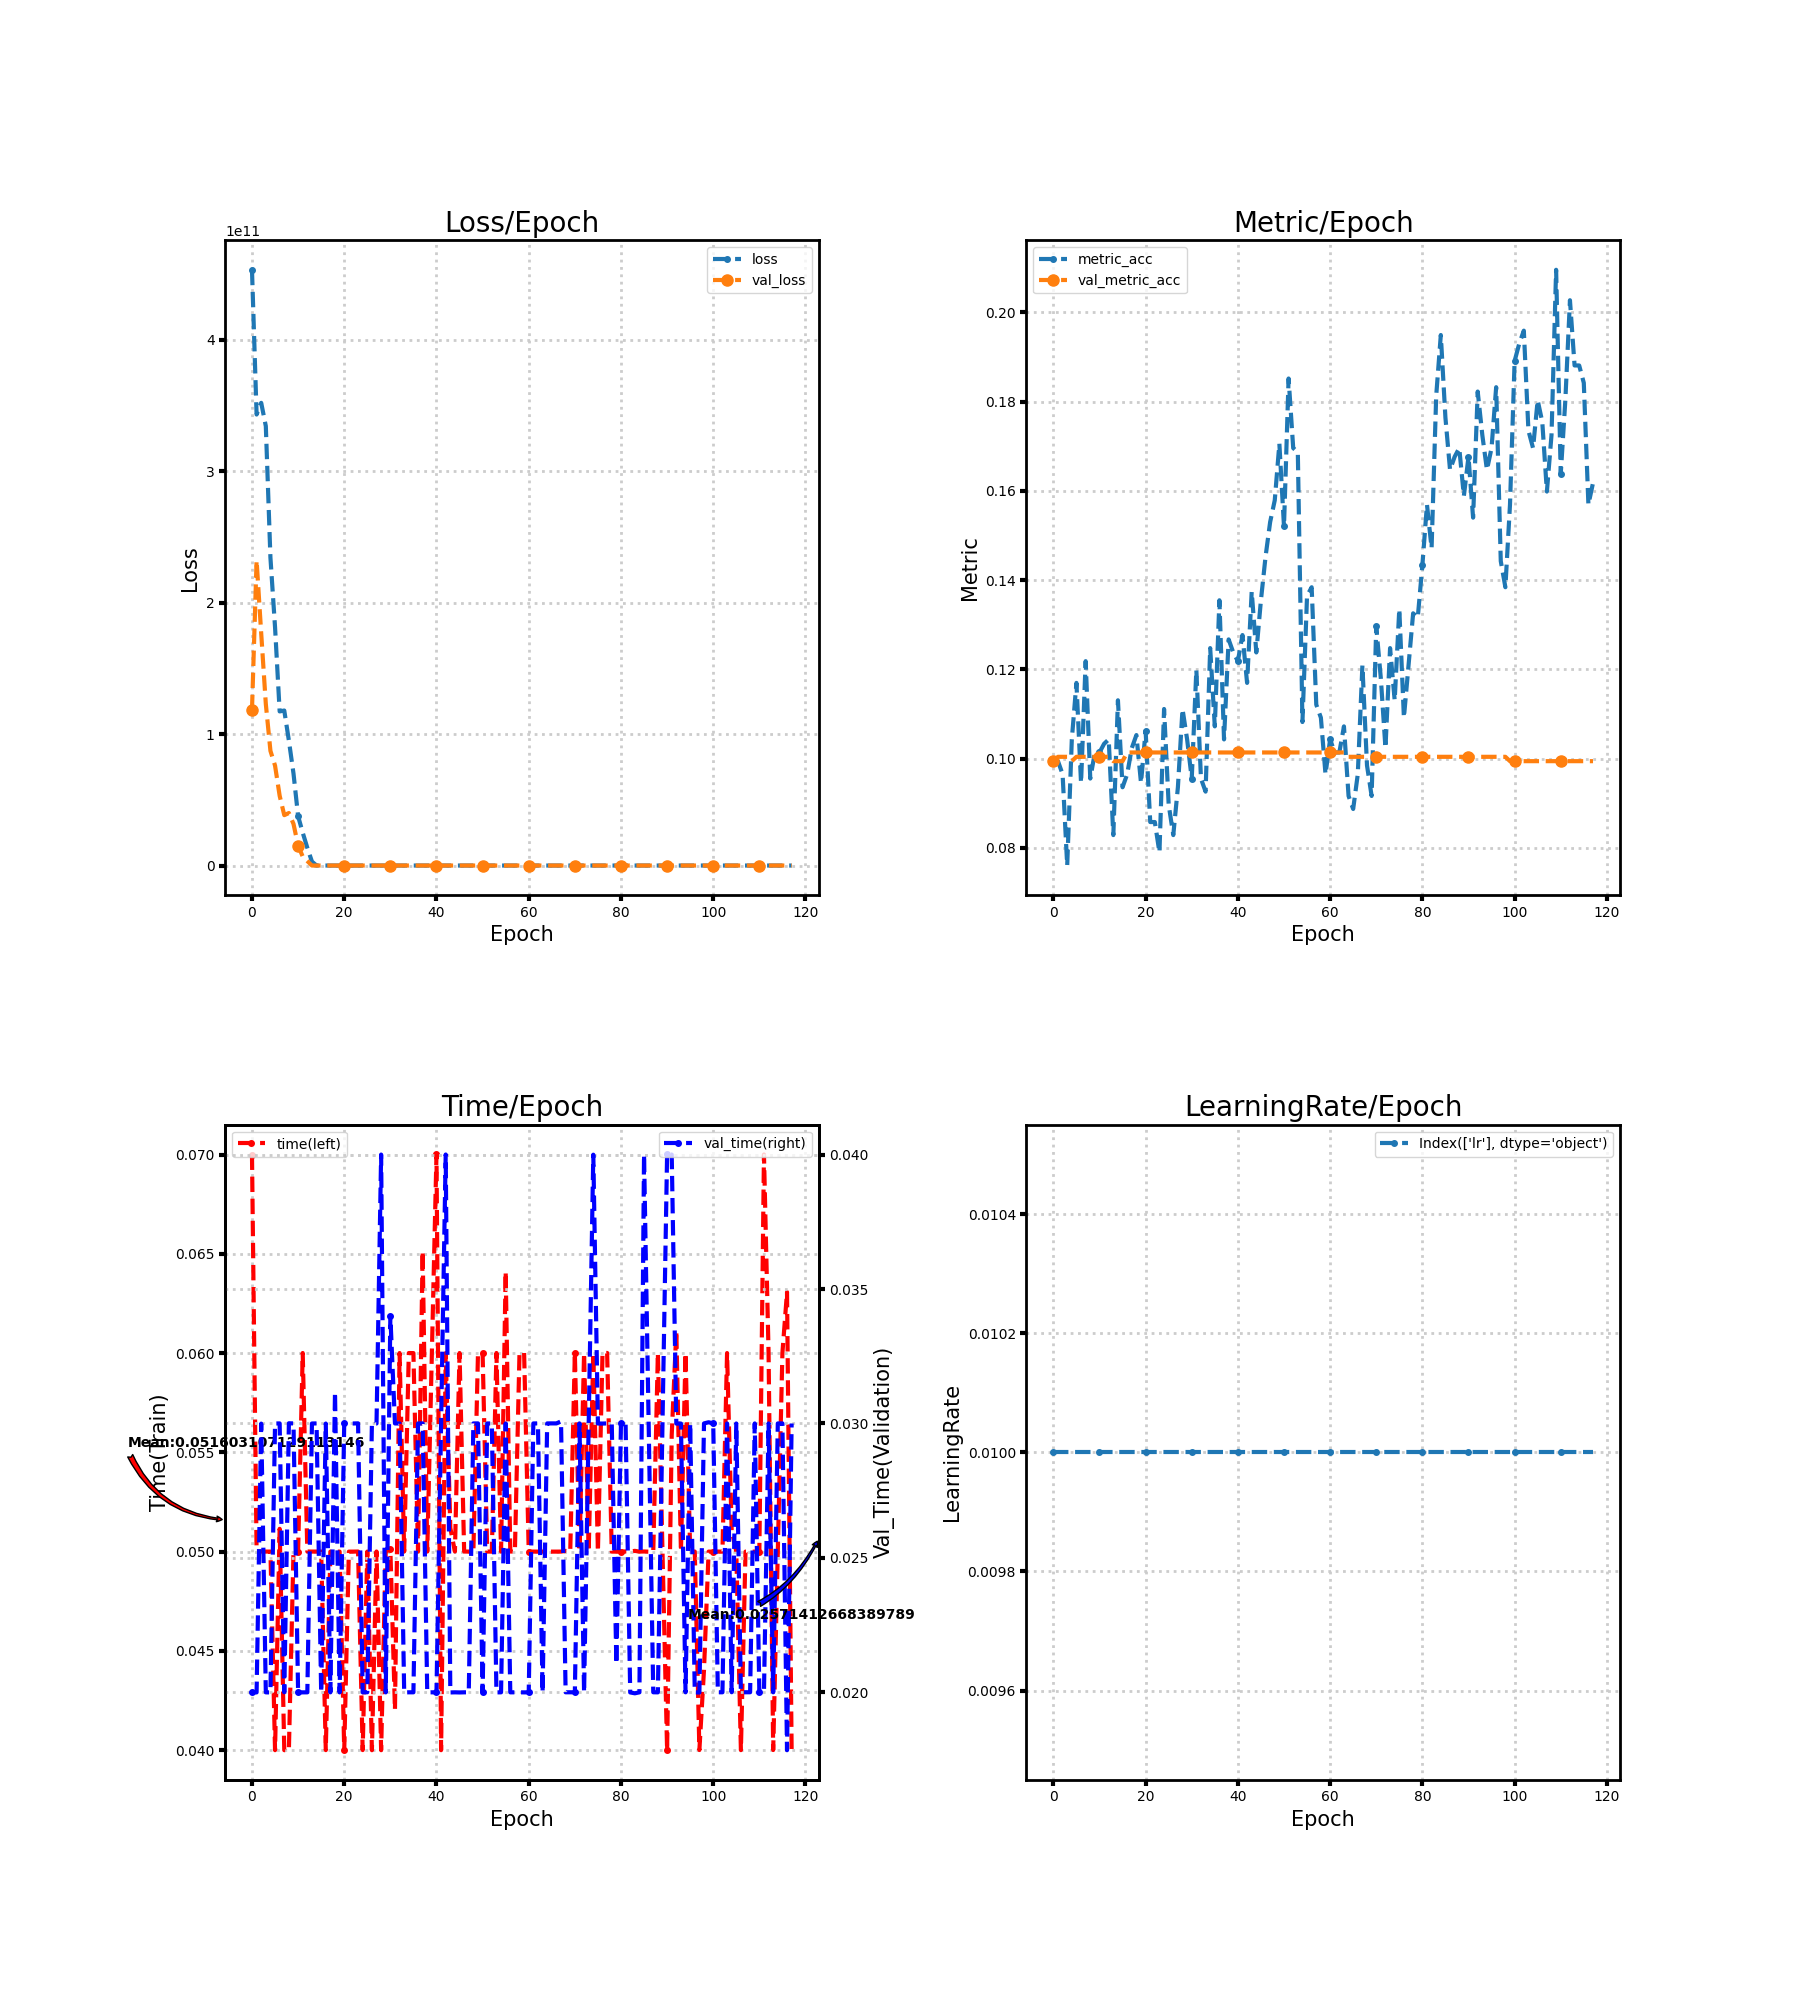

Source data for this figure (header and first rows):
loss, metric_acc, time, lr, val_loss, val_metric_acc, val_time
453200805888, 0.09942, 0.07, 0.01, 118215073792, 0.09942, 0.02
343104716800, 0.09942, 0.05, 0.01, 232125743104, 0.1004, 0.02
351987171328, 0.09649, 0.05001, 0.01, 176588193792, 0.1004, 0.02999
334259585024, 0.07602, 0.05, 0.01, 122908983296, 0.1004, 0.02
234236182528, 0.1043, 0.05, 0.01, 87239974912, 0.09942, 0.02
181321187328, 0.117, 0.04, 0.01, 76017729536, 0.1004, 0.03
117235163136, 0.09454, 0.05115, 0.01, 53070118912, 0.1004, 0.03
117914763264, 0.1218, 0.04, 0.01, 38321532928, 0.1004, 0.02
95016075264, 0.09552, 0.04, 0.01, 39935148032, 0.1004, 0.03001
70032998400, 0.1014, 0.05, 0.01, 31677181952, 0.1004, 0.03
37542838272, 0.1014, 0.05, 0.01, 15180433408, 0.1004, 0.02
25003913216, 0.1033, 0.06, 0.01, 6808248832, 0.1004, 0.02
13447778304, 0.1043, 0.05001, 0.01, 3385722368, 0.1004, 0.02
3025389568, 0.08285, 0.05, 0.01, 2.305, 0.09942, 0.03
63.11, 0.1131, 0.05, 0.01, 2.305, 0.09942, 0.03
67.43, 0.09357, 0.05, 0.01, 2.305, 0.09942, 0.02
78.05, 0.09649, 0.04, 0.01, 2.305, 0.1014, 0.03
70.78, 0.1023, 0.05, 0.01, 2.305, 0.1014, 0.02
67.78, 0.1053, 0.05, 0.01, 2.305, 0.1014, 0.03117
63.37, 0.09454, 0.05, 0.01, 2.305, 0.1014, 0.02
55.42, 0.1062, 0.04, 0.01, 2.305, 0.1014, 0.03
62.26, 0.08577, 0.05, 0.01, 2.305, 0.1014, 0.03
51.68, 0.08577, 0.05, 0.01, 2.306, 0.1014, 0.03
51.79, 0.07895, 0.05, 0.01, 2.306, 0.1014, 0.03
36.15, 0.1111, 0.04, 0.01, 2.306, 0.1014, 0.02
32.34, 0.08967, 0.05, 0.01, 2.306, 0.1014, 0.02
35.36, 0.08285, 0.04, 0.01, 2.307, 0.1014, 0.03
30.93, 0.09357, 0.05001, 0.01, 2.307, 0.1014, 0.03
34.96, 0.1111, 0.04, 0.01, 2.307, 0.1014, 0.04
27.35, 0.1043, 0.05001, 0.01, 2.308, 0.1014, 0.02
22.56, 0.09552, 0.05012, 0.01, 2.308, 0.1014, 0.034
22.65, 0.1199, 0.04204, 0.01, 2.308, 0.1014, 0.03
22.23, 0.09552, 0.06, 0.01, 2.309, 0.1014, 0.03
11.71, 0.09259, 0.05001, 0.01, 2.309, 0.1014, 0.02
13.85, 0.1248, 0.06, 0.01, 2.309, 0.1014, 0.02
11.49, 0.1072, 0.06, 0.01, 2.31, 0.1014, 0.02
14.17, 0.1355, 0.05, 0.01, 2.31, 0.1014, 0.03
10.45, 0.1043, 0.06513, 0.01, 2.311, 0.1014, 0.03
8.669, 0.1267, 0.05, 0.01, 2.311, 0.1014, 0.02
7.827, 0.1238, 0.06, 0.01, 2.312, 0.1014, 0.02
8.867, 0.1218, 0.07, 0.01, 2.312, 0.1014, 0.02
7.228, 0.1277, 0.04, 0.01, 2.313, 0.1014, 0.03001
6.387, 0.117, 0.06, 0.01, 2.313, 0.1014, 0.04
4.675, 0.1374, 0.05119, 0.01, 2.314, 0.1014, 0.02
7.136, 0.1238, 0.05001, 0.01, 2.314, 0.1014, 0.02
4.895, 0.1355, 0.06, 0.01, 2.314, 0.1014, 0.02
4.783, 0.1452, 0.05, 0.01, 2.315, 0.1014, 0.02
3.837, 0.153, 0.05, 0.01, 2.315, 0.1014, 0.02
3.467, 0.1579, 0.05, 0.01, 2.315, 0.1014, 0.03
3.826, 0.1706, 0.06, 0.01, 2.316, 0.1014, 0.03
3.568, 0.152, 0.06, 0.01, 2.316, 0.1014, 0.02
3.328, 0.1852, 0.05, 0.01, 2.316, 0.1014, 0.03
3.552, 0.1696, 0.05, 0.01, 2.317, 0.1014, 0.03
3.244, 0.1686, 0.06, 0.01, 2.317, 0.1014, 0.02
2.607, 0.1082, 0.05, 0.01, 2.317, 0.1014, 0.02
2.534, 0.1365, 0.0641, 0.01, 2.317, 0.1014, 0.03
2.498, 0.1384, 0.05, 0.01, 2.317, 0.1014, 0.02
2.456, 0.1121, 0.05, 0.01, 2.317, 0.1014, 0.02
2.819, 0.1092, 0.06, 0.01, 2.317, 0.1014, 0.02
2.472, 0.09649, 0.06001, 0.01, 2.317, 0.1014, 0.02
... 58 more rows
